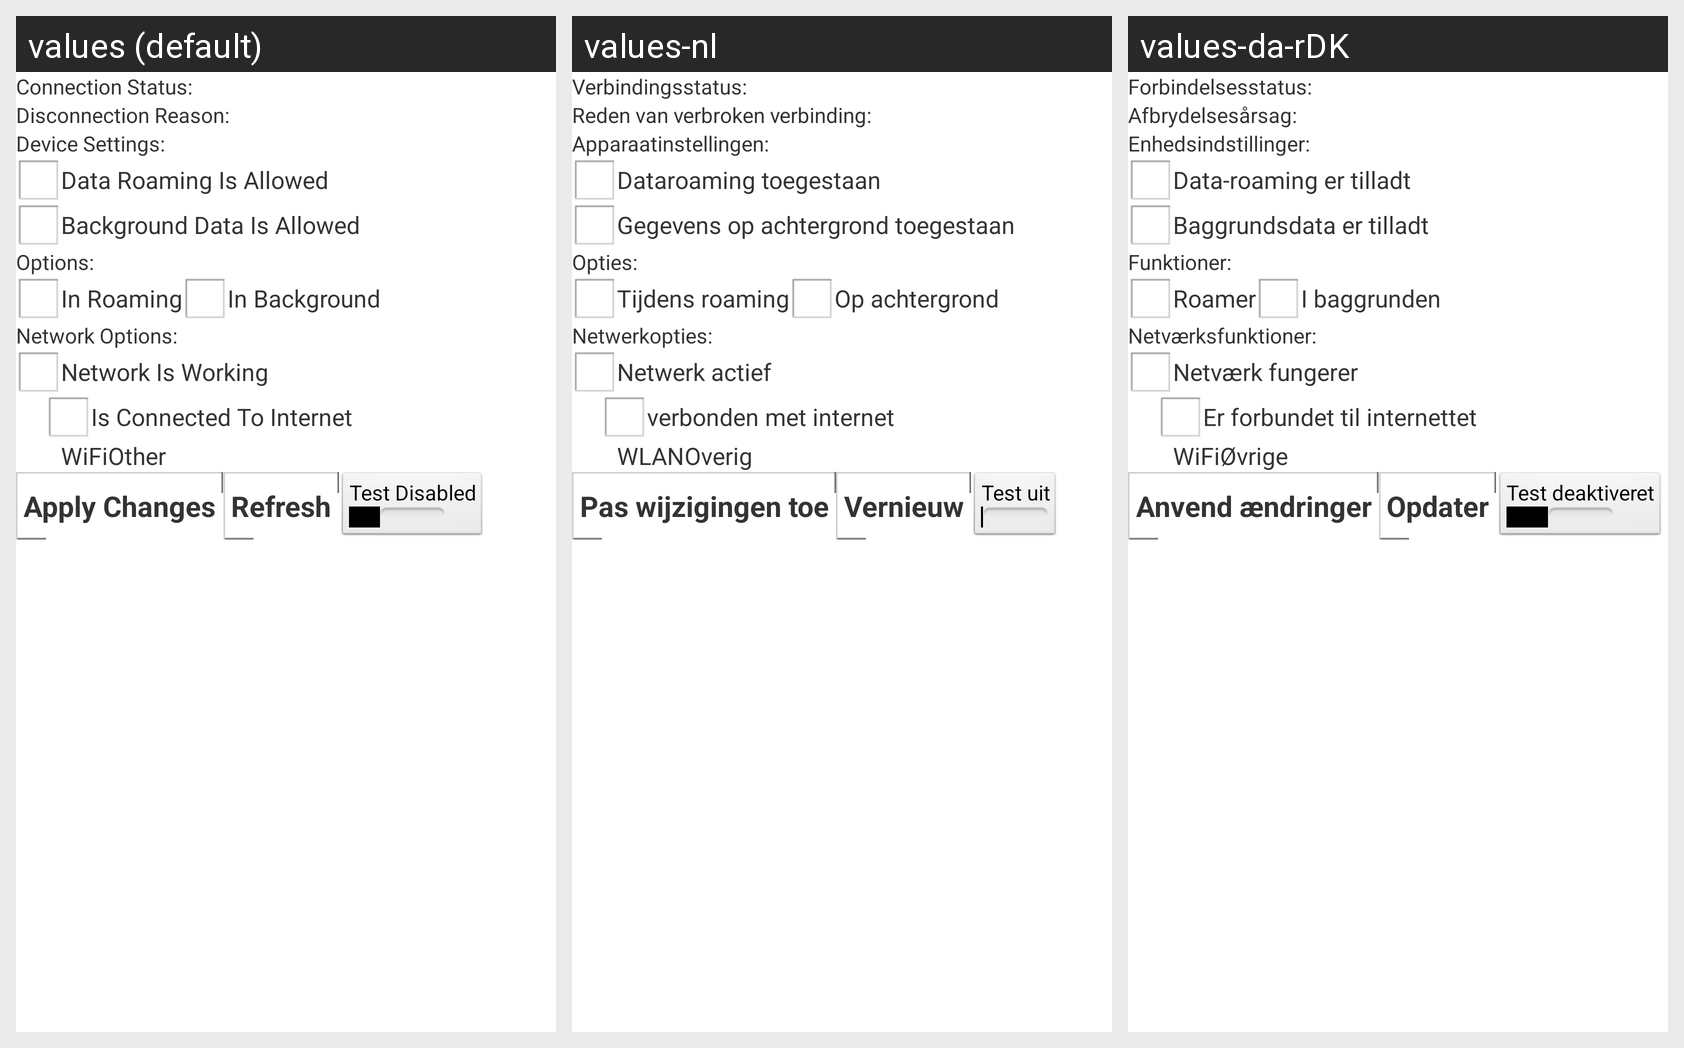

The Android screen above is rendered under several locales of the same app. Produce the string resources it draws, with the default and per-locale values.
Android screen res/layout/update_serviceagent.xml rendered under 3 locales, left to right: values (default), values-nl, values-da-rDK. Device: Nexus 5 (rendered at 1080×1920; each locale shown at half size, 540×960, under a caption strip naming it); theme PeopleWhiteTheme.
Other locales in the repository, not shown: values-cs-rCZ, values-de, values-el-rGR, values-es, values-fr, values-it, values-pt, values-ru, values-tr.
Strings drawn on this screen, with the default value and each locale's value (text and hints the layout hard-codes, and strings that could not be matched under every locale, appear in the picture but are not listed):

UpdateServiceAgentActivity_TextView_statusConnected
  values: Connection Status:
  values-nl: Verbindingsstatus:
  values-da-rDK: Forbindelsesstatus:

UpdateServiceAgentActivity_TextView_reasonDisconnected
  values: Disconnection Reason:
  values-nl: Reden van verbroken verbinding:
  values-da-rDK: Afbrydelsesårsag:

UpdateServiceAgentActivity_TextView_deviceSettings
  values: Device Settings:
  values-nl: Apparaatinstellingen:
  values-da-rDK: Enhedsindstillinger:

UpdateServiceAgentActivity_CheckBox_IsRoamingAllowed
  values: Data Roaming Is Allowed
  values-nl: Dataroaming toegestaan
  values-da-rDK: Data-roaming er tilladt

UpdateServiceAgentActivity_CheckBox_IsBgDataAllowed
  values: Background Data Is Allowed
  values-nl: Gegevens op achtergrond toegestaan
  values-da-rDK: Baggrundsdata er tilladt

UpdateServiceAgentActivity_TextView_options
  values: Options:
  values-nl: Opties:
  values-da-rDK: Funktioner:

UpdateServiceAgentActivity_CheckBox_IsRoaming
  values: In Roaming
  values-nl: Tijdens roaming
  values-da-rDK: Roamer

UpdateServiceAgentActivity_CheckBox_IsBgConnection
  values: In Background
  values-nl: Op achtergrond
  values-da-rDK: I baggrunden

UpdateServiceAgentActivity_TextView_networkOptions
  values: Network Options:
  values-nl: Netwerkopties:
  values-da-rDK: Netværksfunktioner:

UpdateServiceAgentActivity_CheckBox_NoWorkingNetwork
  values: Network Is Working
  values-nl: Netwerk actief
  values-da-rDK: Netværk fungerer

UpdateServiceAgentActivity_CheckBox_NoInternetConnection
  values: Is Connected To Internet
  values-nl: verbonden met internet
  values-da-rDK: Er forbundet til internettet

UpdateServiceAgentActivity_Radio_wiFi
  values: WiFi
  values-nl: WLAN
  values-da-rDK: WiFi

UpdateServiceAgentActivity_Radio_other
  values: Other
  values-nl: Overig
  values-da-rDK: Øvrige

UpdateServiceAgentActivity_Button_save
  values: Apply Changes
  values-nl: Pas wijzigingen toe
  values-da-rDK: Anvend ændringer

UpdateServiceAgentActivity_Button_refresh
  values: Refresh
  values-nl: Vernieuw
  values-da-rDK: Opdater

UpdateServiceAgentActivity_ToggleButton_disabled
  values: Test Disabled
  values-nl: Test uit
  values-da-rDK: Test deaktiveret
